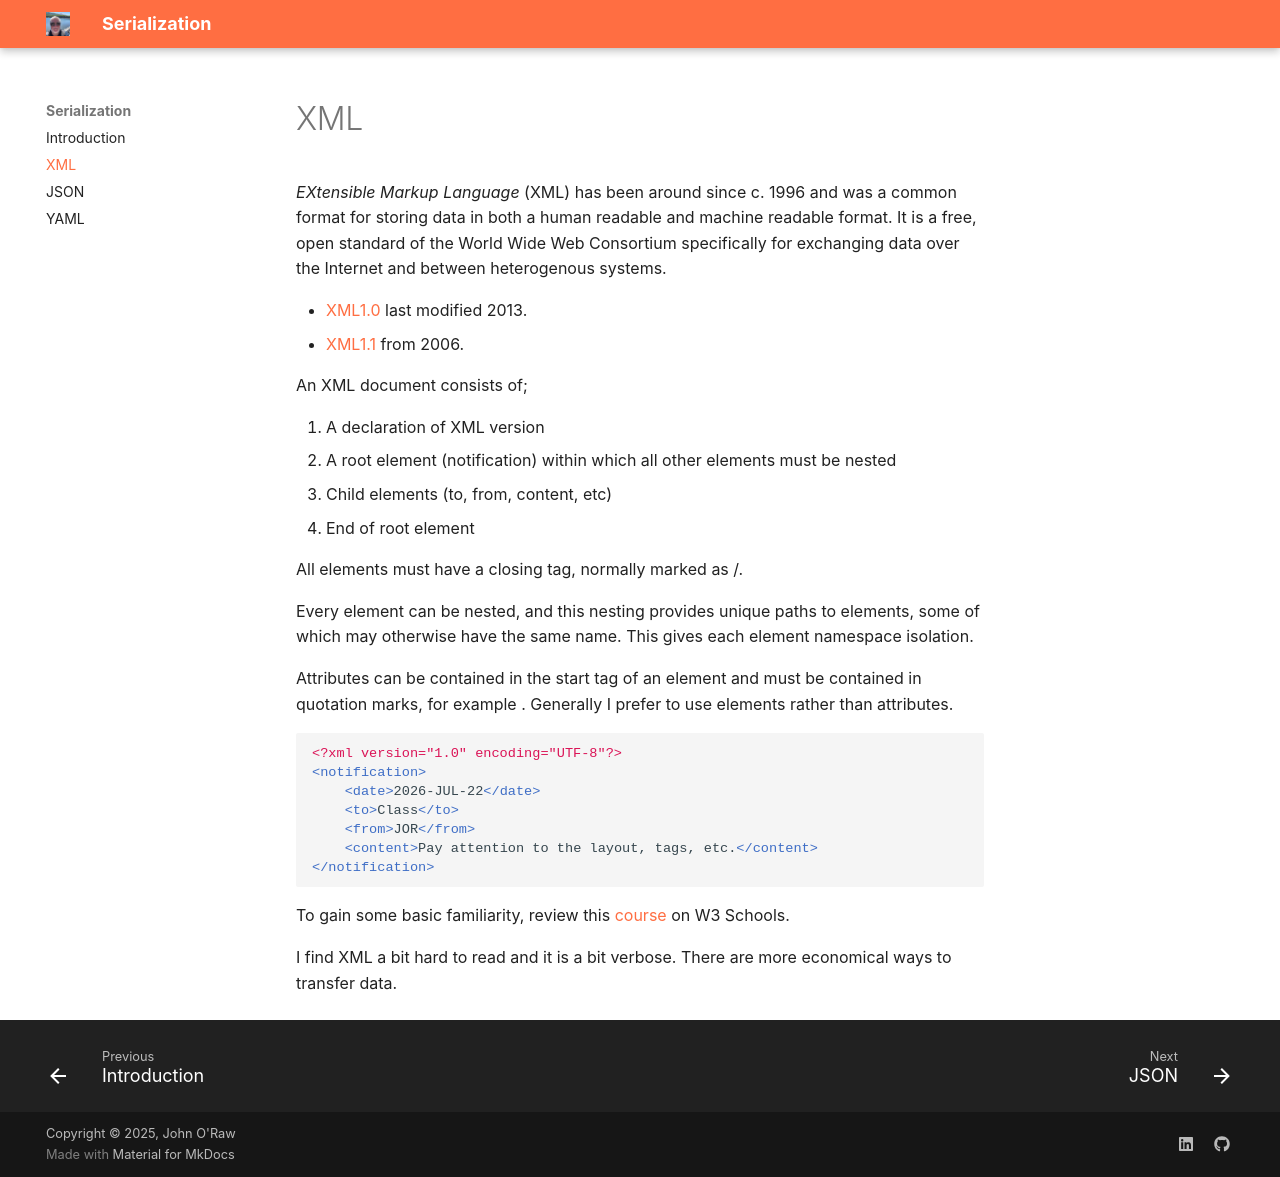

repository: JOR-Donegal/IaCData26 · page: a/index.html · generator: mkdocs

# XML

_EXtensible Markup Language_ (XML) has been around since c. 1996 and was a common format for storing data in both a human readable and machine readable format. It is a free, open standard of the World Wide Web Consortium specifically for exchanging data over the Internet and between heterogenous systems.

- [XML1.0](https://www.w3.org/TR/2008/REC-xml-20081126/) last modified 2013.
- [XML1.1](https://www.w3.org/TR/2006/REC-xml11-20060816/) from 2006.

An XML document consists of;

1. A declaration of XML version
2. A root element (notification) within which all other elements must be nested
3. Child elements (to, from, content, etc)
4. End of root element

All elements must have a closing tag, normally marked as /.

Every element can be nested, and this nesting provides unique paths to elements, some of which may otherwise have the same name. This gives each element namespace isolation. 

Attributes can be contained in the start tag of an element and must be contained in quotation marks, for example <note date=”18MAR18”>. Generally I prefer to use elements rather than attributes.

```xml
<?xml version="1.0" encoding="UTF-8"?>
<notification>
    <date>2026-JUL-22</date>
    <to>Class</to>
    <from>JOR</from>
    <content>Pay attention to the layout, tags, etc.</content>
</notification>
```

To gain some basic familiarity, review this [course](https://www.w3schools.com/xml/default.asp) on W3 Schools.

I find XML a bit hard to read and it is a bit verbose. There are more economical ways to transfer data.
